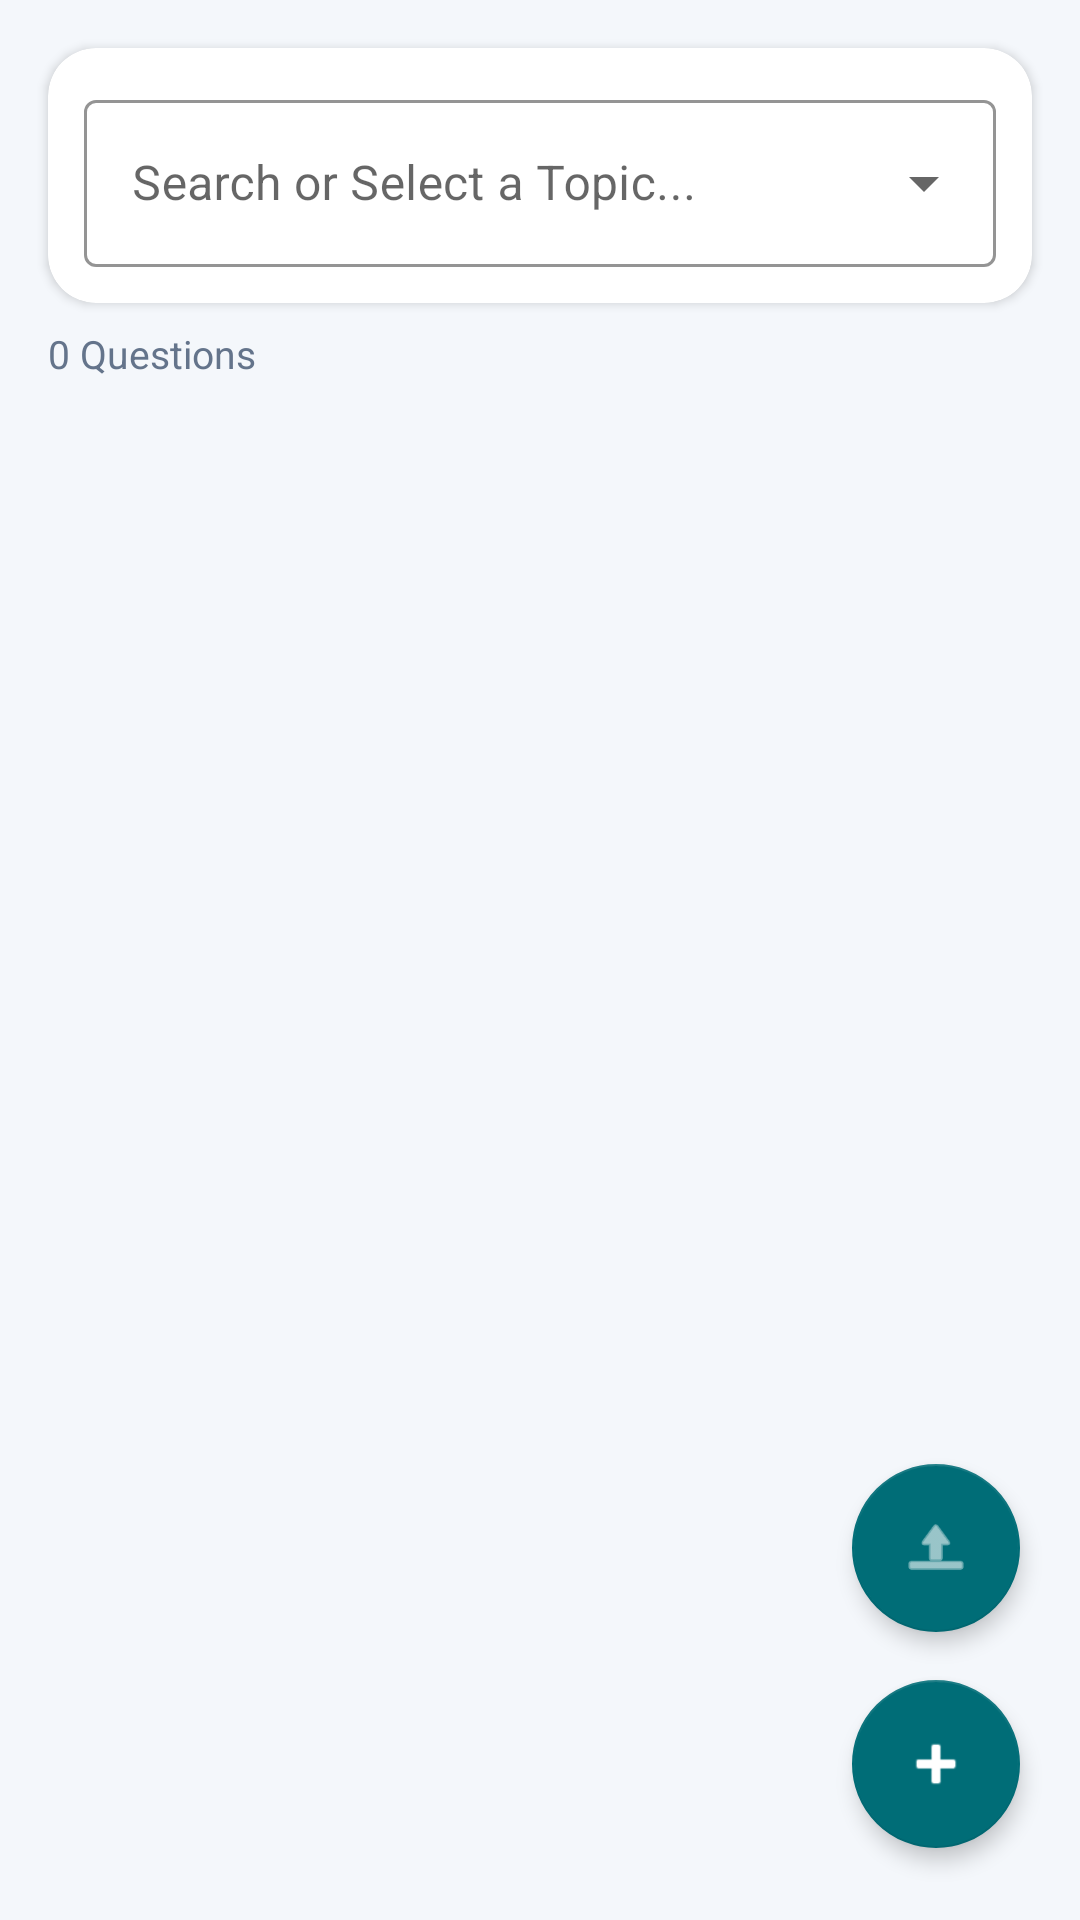

This screen was rendered from an Android layout file. Write that file and the resources it references.
<!-- AndroidManifest.xml: application theme Theme.QuizDuel -->
<!-- res/layout/fragment_admin_questions.xml -->
<?xml version="1.0" encoding="utf-8"?>
<androidx.constraintlayout.widget.ConstraintLayout
    xmlns:android="http://schemas.android.com/apk/res/android"
    xmlns:app="http://schemas.android.com/apk/res-auto"
    android:layout_width="match_parent"
    android:layout_height="match_parent">

    <androidx.cardview.widget.CardView
        android:id="@+id/cardTopicSelector"
        android:layout_width="0dp"
        android:layout_height="wrap_content"
        android:layout_margin="16dp"
        app:cardBackgroundColor="@color/canvas_card"
        app:cardCornerRadius="16dp"
        app:cardElevation="2dp"
        app:layout_constraintEnd_toEndOf="parent"
        app:layout_constraintStart_toStartOf="parent"
        app:layout_constraintTop_toTopOf="parent">

        <LinearLayout
            android:layout_width="match_parent"
            android:layout_height="wrap_content"
            android:padding="12dp">

            <com.google.android.material.textfield.TextInputLayout
                style="@style/Widget.MaterialComponents.TextInputLayout.OutlinedBox.ExposedDropdownMenu"
                android:layout_width="match_parent"
                android:layout_height="wrap_content"
                android:hint="Search or Select a Topic..."
                app:boxStrokeColor="@color/teal_button"
                app:hintTextColor="@color/teal_button">

                <AutoCompleteTextView
                    android:id="@+id/actvTopicSearch"
                    android:layout_width="match_parent"
                    android:layout_height="wrap_content"
                    android:inputType="text"
                    android:maxLines="1"
                    android:textColor="@color/text_dark" />

            </com.google.android.material.textfield.TextInputLayout>

        </LinearLayout>
    </androidx.cardview.widget.CardView>

    <TextView
        android:id="@+id/tvQuestionCount"
        android:layout_width="0dp"
        android:layout_height="wrap_content"
        android:layout_marginStart="16dp"
        android:layout_marginTop="8dp"
        android:layout_marginEnd="16dp"
        android:layout_marginBottom="8dp"
        android:text="0 Questions"
        android:textColor="@color/text_muted"
        android:textSize="13sp"
        app:layout_constraintEnd_toEndOf="parent"
        app:layout_constraintStart_toStartOf="parent"
        app:layout_constraintTop_toBottomOf="@id/cardTopicSelector" />

    <androidx.recyclerview.widget.RecyclerView
        android:id="@+id/rvQuestions"
        android:layout_width="0dp"
        android:layout_height="0dp"
        android:clipToPadding="false"
        android:paddingHorizontal="16dp"
        android:paddingTop="8dp"
        android:paddingBottom="88dp"
        app:layoutManager="androidx.recyclerview.widget.LinearLayoutManager"
        app:layout_constraintBottom_toBottomOf="parent"
        app:layout_constraintEnd_toEndOf="parent"
        app:layout_constraintStart_toStartOf="parent"
        app:layout_constraintTop_toBottomOf="@id/tvQuestionCount" />

    <LinearLayout
        android:id="@+id/layoutEmpty"
        android:layout_width="wrap_content"
        android:layout_height="wrap_content"
        android:gravity="center"
        android:orientation="vertical"
        android:visibility="gone"
        app:layout_constraintBottom_toBottomOf="parent"
        app:layout_constraintEnd_toEndOf="parent"
        app:layout_constraintStart_toStartOf="parent"
        app:layout_constraintTop_toBottomOf="@id/cardTopicSelector">

        <TextView
            android:layout_width="wrap_content"
            android:layout_height="wrap_content"
            android:text="❓"
            android:textSize="56sp" />

        <TextView
            android:layout_width="wrap_content"
            android:layout_height="wrap_content"
            android:layout_marginTop="16dp"
            android:text="No questions yet"
            android:textColor="@color/text_dark"
            android:textSize="18sp"
            android:textStyle="bold" />

        <TextView
            android:layout_width="wrap_content"
            android:layout_height="wrap_content"
            android:layout_marginTop="8dp"
            android:text="Tap + to add your first question"
            android:textColor="@color/text_muted"
            android:textSize="14sp" />
    </LinearLayout>

    <com.google.android.material.floatingactionbutton.FloatingActionButton
        android:id="@+id/fabAddQuestion"
        android:layout_width="wrap_content"
        android:layout_height="wrap_content"
        android:layout_marginEnd="20dp"
        android:layout_marginBottom="24dp"
        android:src="@android:drawable/ic_input_add"
        app:backgroundTint="@color/teal_button"
        app:elevation="4dp"
        app:layout_constraintBottom_toBottomOf="parent"
        app:layout_constraintEnd_toEndOf="parent"
        app:tint="@color/pure_white" />

    <com.google.android.material.floatingactionbutton.FloatingActionButton
        android:id="@+id/fabBulkAdd"
        android:layout_width="wrap_content"
        android:layout_height="wrap_content"
        android:layout_marginEnd="20dp"
        android:layout_marginBottom="16dp"
        android:src="@android:drawable/ic_menu_upload"
        app:backgroundTint="@color/teal_button"
        app:elevation="4dp"
        app:layout_constraintBottom_toTopOf="@id/fabAddQuestion"
        app:layout_constraintEnd_toEndOf="parent"
        app:tint="@color/pure_white" />

</androidx.constraintlayout.widget.ConstraintLayout>
<!-- resources referenced by this layout -->
<resources>
  <color name="canvas_card">#FFFFFF</color>
  <color name="pure_white">#FFFFFF</color>
  <color name="teal_button">#006D77</color>
  <color name="text_dark">#1E293B</color>
  <color name="text_muted">#64748B</color>
  <style name="Theme.QuizDuel" parent="Theme.MaterialComponents.Light.NoActionBar">
          <item name="colorPrimary">@color/clay_primary</item>
          <item name="colorPrimaryVariant">@color/clay_primary_dark</item>
          <item name="colorOnPrimary">@color/clay_white</item>
  
          <item name="android:windowBackground">@color/clay_bg</item>
          <item name="android:statusBarColor">@color/clay_bg</item>
          <item name="android:navigationBarColor">@color/clay_bg</item>
          <item name="android:windowLightStatusBar">true</item>
      </style>
  <color name="clay_primary">#5D5FEF</color>
  <color name="clay_primary_dark">#4A4CC6</color>
  <color name="clay_white">#FFFFFF</color>
  <color name="clay_bg">#F4F7FB</color>
</resources>
